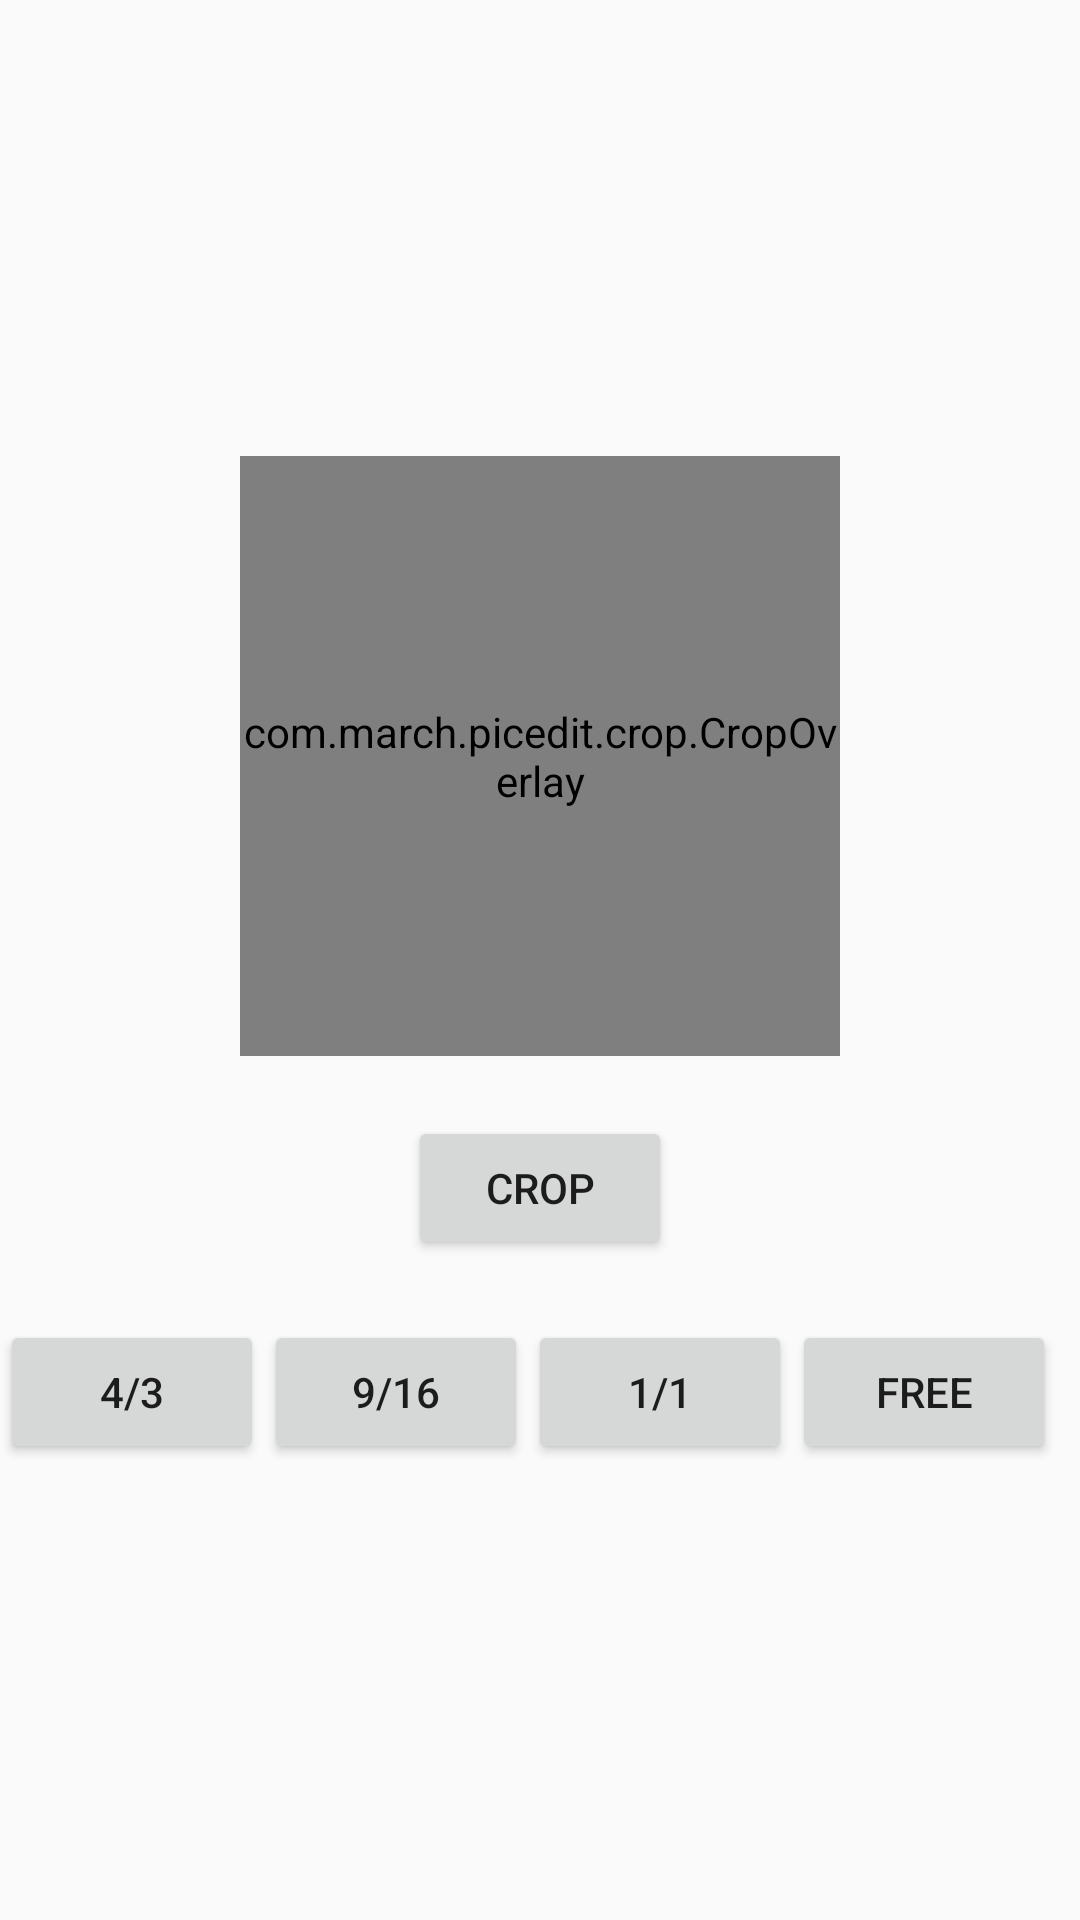

Produce the Android XML layout that renders to this screen, including the resource entries it uses.
<!-- AndroidManifest.xml: application theme AppTheme -->
<!-- res/layout/crop_activity.xml -->
<?xml version="1.0" encoding="utf-8"?>
<LinearLayout
    xmlns:android="http://schemas.android.com/apk/res/android"
    android:layout_width="match_parent"
    android:layout_height="match_parent"
    android:gravity="center"
    android:orientation="vertical">

    <FrameLayout
        android:id="@+id/fl_parent"
        android:layout_width="200dp"
        android:layout_height="200dp">

        <ImageView
            android:id="@+id/iv_image"
            android:layout_width="match_parent"
            android:layout_height="match_parent"
            android:scaleType="centerCrop"
            android:src="@drawable/ic_launcher"/>

        <com.march.picedit.crop.CropOverlay
            android:id="@+id/col_crop"
            android:layout_width="match_parent"
            android:layout_height="match_parent"/>

    </FrameLayout>

    <Button
        android:layout_marginTop="20dp"
        android:id="@+id/btn_crop"
        android:layout_width="wrap_content"
        android:layout_height="wrap_content"
        android:text="crop"/>

    <LinearLayout
        android:layout_width="match_parent"
        android:layout_height="wrap_content"
        android:layout_marginTop="20dp"

        android:orientation="horizontal">

        <Button
            android:id="@+id/btn_size_43"
            android:layout_width="wrap_content"
            android:layout_height="wrap_content"
            android:text="4/3"/>

        <Button
            android:id="@+id/btn_size_916"
            android:layout_width="wrap_content"
            android:layout_height="wrap_content"
            android:text="9/16"/>
        <Button
            android:id="@+id/btn_size_11"
            android:layout_width="wrap_content"
            android:layout_height="wrap_content"
            android:text="1/1"/>

        <Button
            android:id="@+id/btn_size_free"
            android:layout_width="wrap_content"
            android:layout_height="wrap_content"
            android:text="free"/>
    </LinearLayout>


</LinearLayout>
<!-- resources referenced by this layout -->
<resources>
  <style name="AppTheme" parent="Theme.AppCompat.Light.DarkActionBar">
          
          <item name="colorPrimary">@color/colorPrimary</item>
          <item name="colorPrimaryDark">@color/colorPrimaryDark</item>
          <item name="colorAccent">@color/colorAccent</item>
      </style>
  <color name="colorPrimary">#4677FF</color>
  <color name="colorPrimaryDark">#4677FF</color>
  <color name="colorAccent">#4677FF</color>
</resources>
